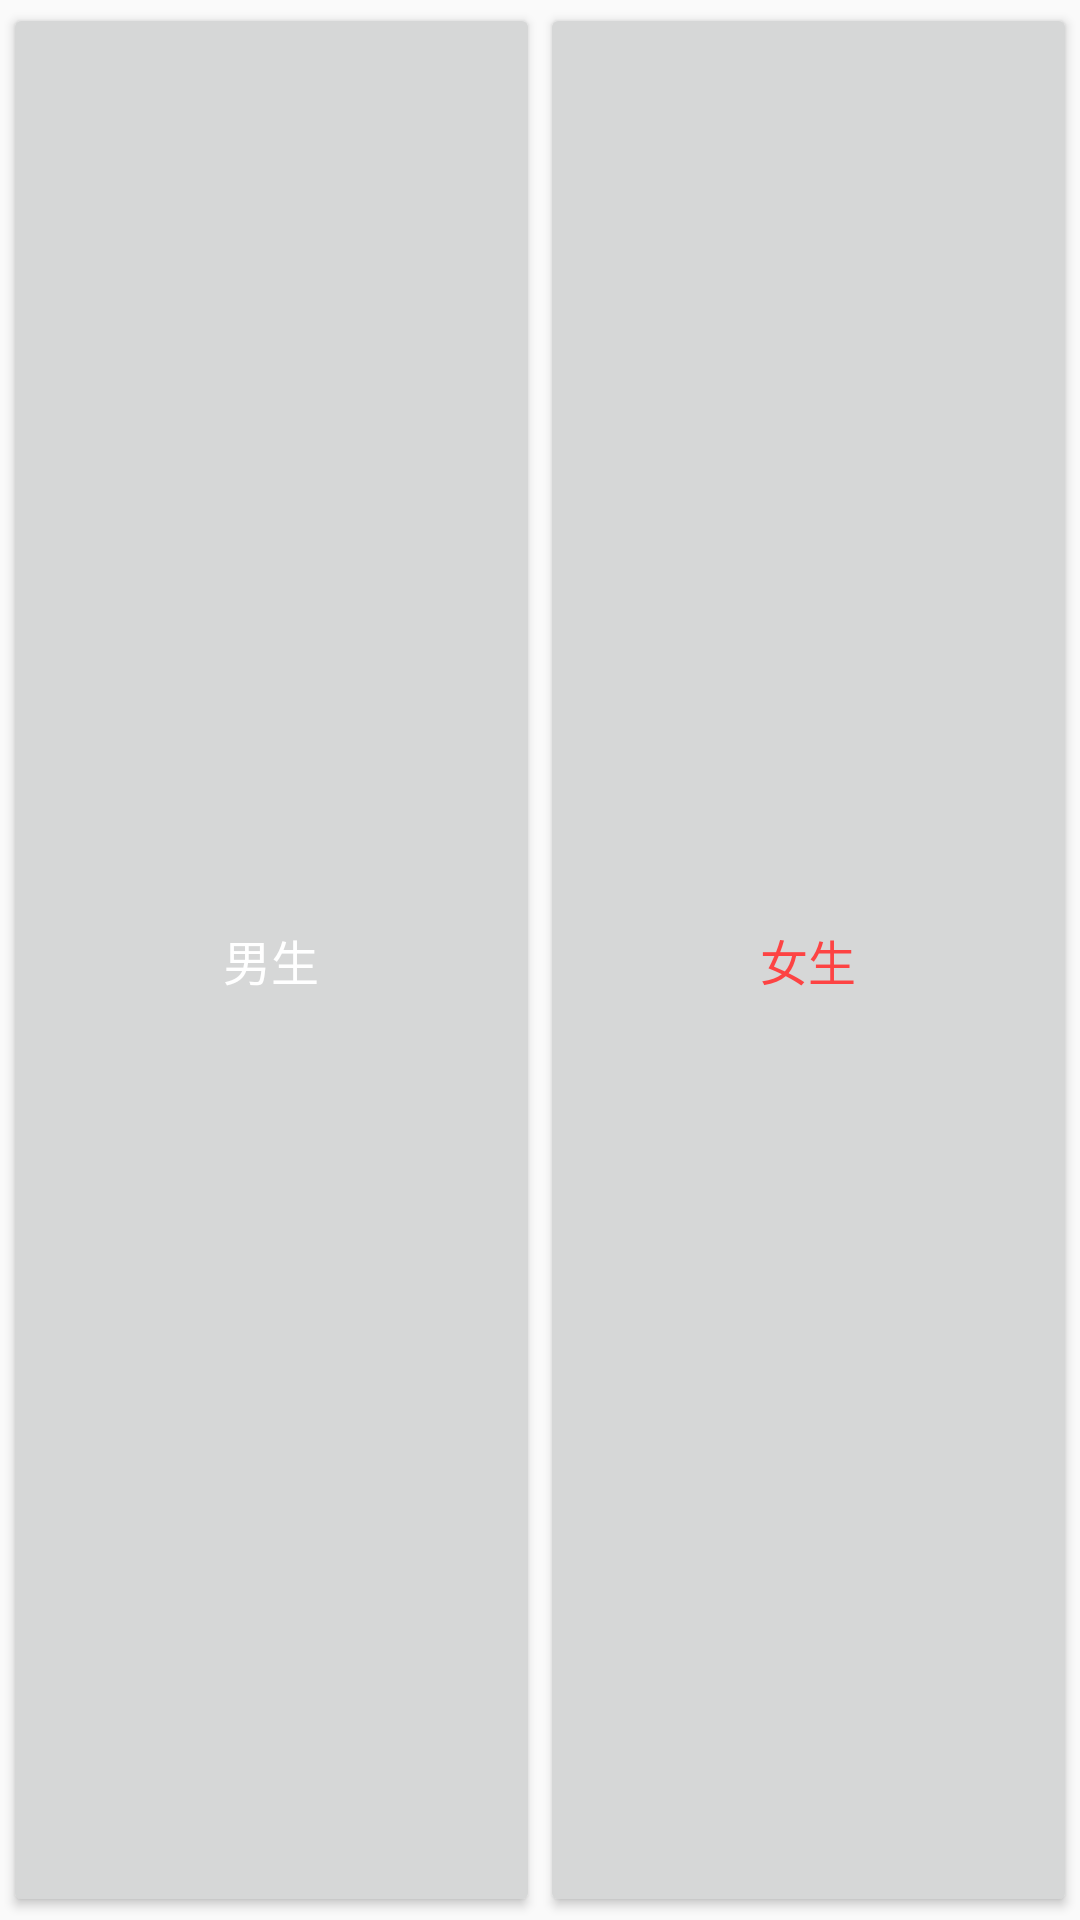

Android layout source for this screen:
<!-- AndroidManifest.xml: application theme Theme.AppCompat.Light.NoActionBar -->
<!-- res/layout/button_twoswitch.xml -->
<?xml version="1.0" encoding="utf-8"?>
<LinearLayout
    xmlns:android="http://schemas.android.com/apk/res/android"
    android:layout_width="match_parent"
    android:layout_height="match_parent"
    android:padding="1dp"
    android:orientation="horizontal">

    <Button
        android:id="@+id/two_switch_left_button"
        android:layout_width="0dp"
        android:layout_height="match_parent"
        android:textSize="16dp"
        android:textColor="#ffffff"
        android:layout_weight="1"
        android:padding="0dp"
        android:text="男生"
        android:layout_margin="0dp"/>
    <Button
        android:id="@+id/two_switch_right_button"
        android:layout_width="0dp"
        android:layout_height="match_parent"
        android:textSize="16dp"
        android:textColor="@color/red"
        android:text="女生"
        android:layout_weight="1"
        android:padding="0dp"
        android:layout_margin="0dp"/>

</LinearLayout>
<!-- resources referenced by this layout -->
<resources>
  <color name="red">#fd4343</color>
</resources>
